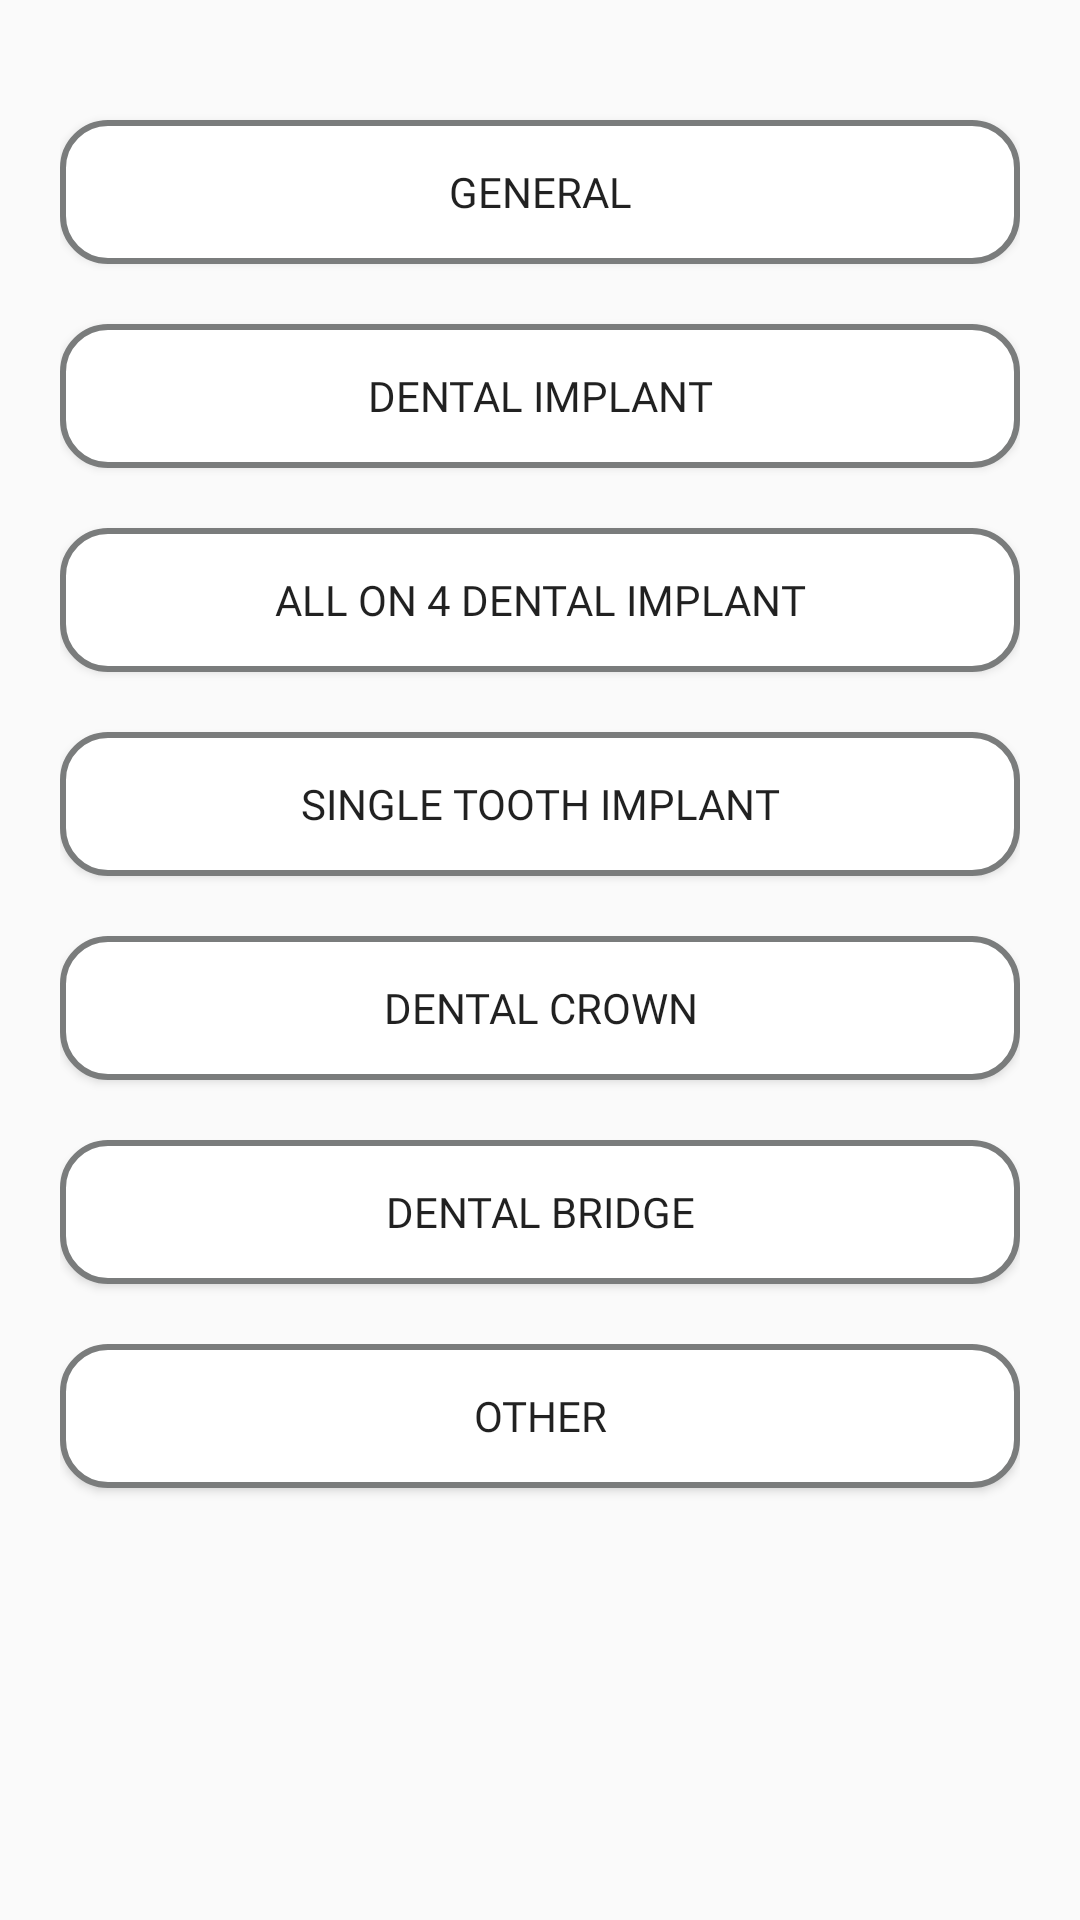

The Android layout XML behind this screen, and the referenced resources:
<!-- AndroidManifest.xml: application theme Theme.Navigation -->
<!-- res/layout/fragment_f_a_q.xml -->
<?xml version="1.0" encoding="utf-8"?>
<LinearLayout xmlns:android="http://schemas.android.com/apk/res/android"
    xmlns:tools="http://schemas.android.com/tools"
    android:layout_width="match_parent"

    android:layout_height="match_parent"
    android:orientation="vertical"

    tools:context=".FAQ">
    <LinearLayout
        android:layout_width="match_parent"
        android:layout_margin="20dp"
        android:orientation="vertical"

        android:layout_height="match_parent">
        

        <androidx.appcompat.widget.AppCompatButton
            android:layout_width="match_parent"
            android:layout_marginTop="20dp"
            android:text="General"

            android:id="@+id/general"
            android:fontFamily="@font/helvetica"
            android:background="@drawable/faq_edit_button"
            android:layout_height="wrap_content"/>
        <androidx.appcompat.widget.AppCompatButton
            android:layout_width="match_parent"
            android:layout_marginTop="20dp"
            android:text="Dental implant"
            android:id="@+id/dental_implant"

            android:fontFamily="@font/helvetica"
            android:background="@drawable/faq_edit_button"
            android:layout_height="wrap_content"/>
        <androidx.appcompat.widget.AppCompatButton
            android:layout_width="match_parent"
            android:layout_marginTop="20dp"
            android:text="All on 4 Dental Implant"
            android:id="@+id/all_dental"

            android:fontFamily="@font/helvetica"
            android:background="@drawable/faq_edit_button"
            android:layout_height="wrap_content"/>
        <androidx.appcompat.widget.AppCompatButton
            android:layout_width="match_parent"
            android:layout_marginTop="20dp"
            android:text="Single Tooth implant"

            android:id="@+id/single_tooth"
            android:fontFamily="@font/helvetica"
            android:background="@drawable/faq_edit_button"
            android:layout_height="wrap_content"/>
        <androidx.appcompat.widget.AppCompatButton
            android:layout_width="match_parent"
            android:layout_marginTop="20dp"
            android:text="Dental crown"

            android:id="@+id/dental_crown"
            android:fontFamily="@font/helvetica"
            android:background="@drawable/faq_edit_button"
            android:layout_height="wrap_content"/>
        <androidx.appcompat.widget.AppCompatButton
            android:layout_width="match_parent"
            android:layout_marginTop="20dp"
            android:text="Dental Bridge"
            android:fontFamily="@font/helvetica"

            android:id="@+id/dental_bridge"
            android:background="@drawable/faq_edit_button"
            android:layout_height="wrap_content"/>
        <androidx.appcompat.widget.AppCompatButton
            android:layout_width="match_parent"
            android:layout_marginTop="20dp"
            android:text="Other"
            android:fontFamily="@font/helvetica"
            android:id="@+id/other"

            android:background="@drawable/faq_edit_button"
            android:layout_height="wrap_content"/>
    </LinearLayout>
</LinearLayout>
<!-- resources referenced by this layout -->
<resources>
  <!-- drawable faq_edit_button (drawable) -->
  <?xml version="1.0" encoding="utf-8"?>
  <shape xmlns:android="http://schemas.android.com/apk/res/android" android:shape="rectangle" android:padding="10dp">
  
      <solid android:color="#FFFFFF" />
      <corners
          android:bottomRightRadius="15dp"
          android:bottomLeftRadius="15dp"
          android:topLeftRadius="15dp"
          android:topRightRadius="15dp"/>
      <stroke android:width="2dip" android:color="#7A7C7C" />
  </shape>
  <style name="Theme.Navigation" parent="Theme.AppCompat.Light.NoActionBar">
          
          <item name="colorPrimary">@color/colorPrimary</item>
          <item name="colorPrimaryDark">@color/colorPrimaryDark</item>
          <item name="colorAccent">@color/colorAccent</item>
          
      </style>
  <color name="colorPrimary">#4CAF50</color>
  <color name="colorPrimaryDark">#4CAF50</color>
  <color name="colorAccent">#272626</color>
</resources>
